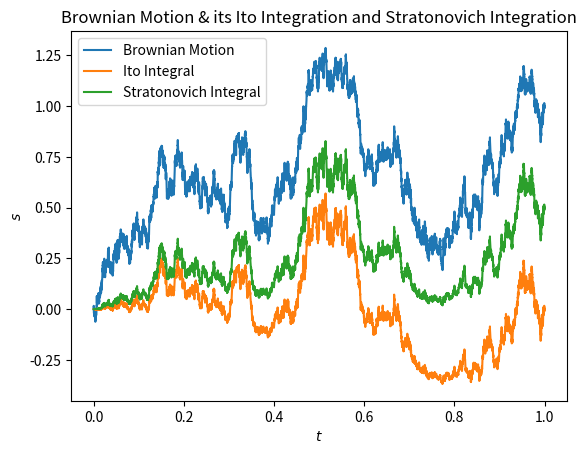

Reproduce this figure in Python.
import numpy as np
import matplotlib.pyplot as plt

""" 
[redacted]
given points: 5
"""

def brownian(N, T, S0, seed):
    """Generate a standard brownian path

    Args:
        N: time steps in [0, 1]
        seed: seed

    Returns:
        one standard brownian path
    """
    np.random.seed(seed)
    dt = T / N
    dz = np.random.normal(loc=0, scale=1, size=N - 1) * np.sqrt(dt)
    dz = np.insert(dz, 0, S0)
    path = np.cumsum(dz)
    return path


def ito(N, T, S0, seed):
    w_t = brownian(N, T, S0=S0, seed=seed)
    w_0 = w_t[0:N - 1]
    w_1 = w_t[1:N]
    Ito = w_0 * (w_1 - w_0)
    return np.cumsum(Ito)


def stratonovich(N, T, S0, seed):
    w_t = brownian(N, T, S0=S0, seed=seed)
    w_0 = w_t[0:N - 1]
    w_1 = w_t[1:N]
    # Etheridge, A Course in Financial Calculus, P78.
    # This formula is a bit different from the one given by the problem,
    # but they are essentially the same. Using this formula, we don't need
    # to coarsen w_0 and w_1.
    Stratonovich = (w_1 + w_0) / 2 * (w_1 - w_0)
    return np.cumsum(Stratonovich)


if __name__ == "__main__":
    N = 10000
    T = 1
    S0 = 0
    seed = 1

    w_t = brownian(N=N, T=T, S0=S0, seed=seed)
    Ito = ito(N=N, T=T, S0=S0, seed=seed)
    Stratonovich = stratonovich(N=N, T=T, S0=S0, seed=seed)

    # # Kloeden, Peter E.; Platen, Eckhard (1992). Numerical solution of stochastic differential equations.
    # # Applications of Mathematics. Berlin, New York: Springer-Verlag. ISBN 978-3-540-54062-5.
    # ito2strat = 1 / 2 * np.linspace(0, T, N-1) + Ito

    plt.plot(np.linspace(0, T, N), w_t, label='Brownian Motion')
    plt.plot(np.linspace(0, T, N - 1), Ito, label='Ito Integral')
    plt.plot(np.linspace(0, T, N - 1), Stratonovich, label='Stratonovich Integral')
    # plt.plot(np.linspace(0, T, N-1), ito2strat)
    plt.xlabel('$t$')
    plt.ylabel('$s$')
    plt.title('Brownian Motion & its Ito Integration and Stratonovich Integration')
    plt.legend()
    #plt.savefig('p3.pdf')
    plt.show()

    """Description
    According observation, the result of Stratonovich Integral is larger than Ito Integral's.
    According to Kloeden et al. (1992) the amount is 0.5 * np.linspace(0, T, N-1).
    """
